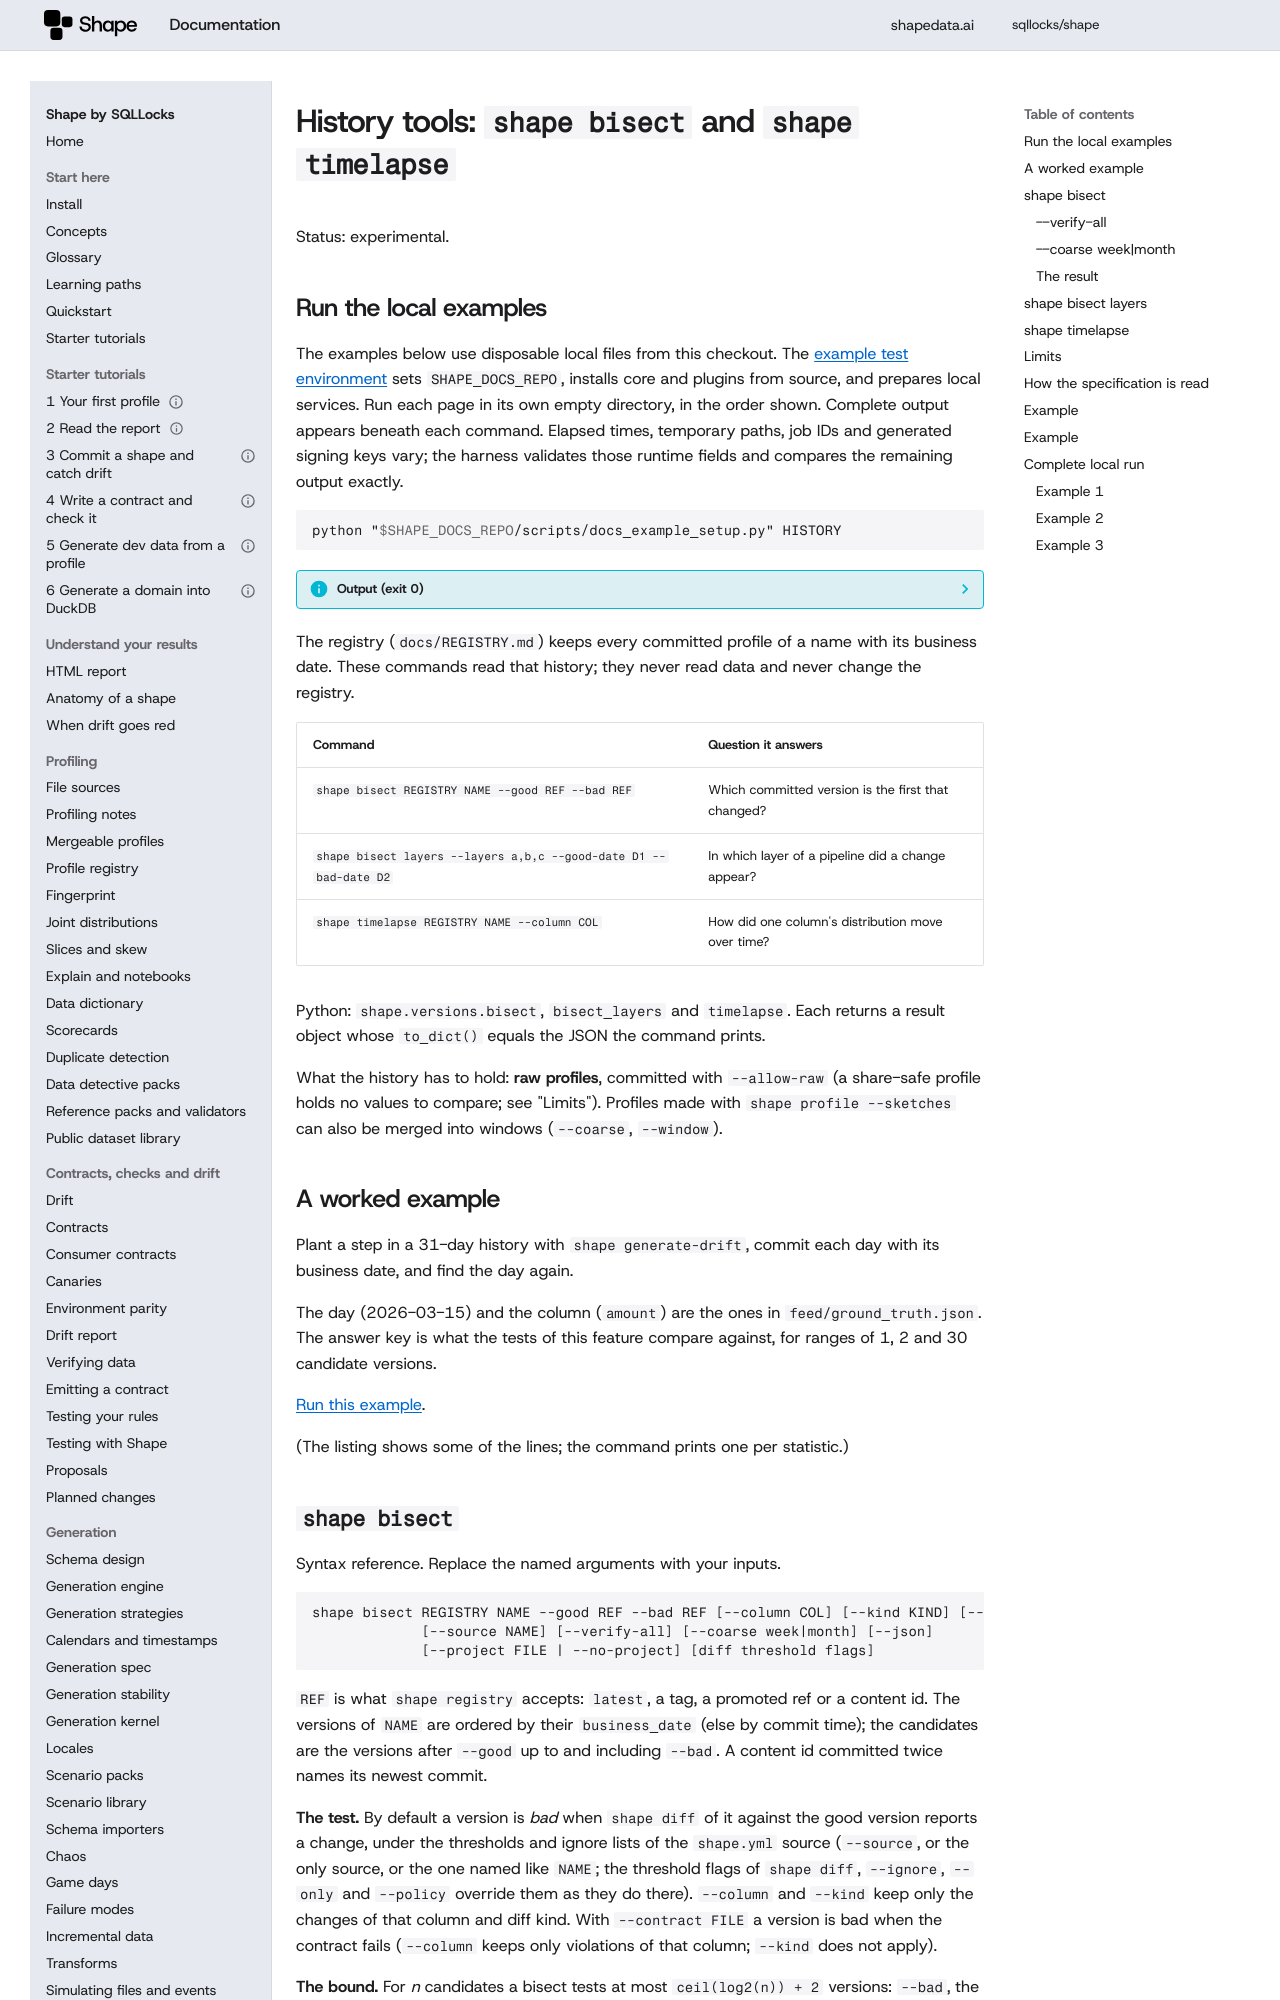

repository: sqllocks/shape · page: v0.9.3/HISTORY/index.html · generator: mkdocs

# History tools: `shape bisect` and `shape timelapse`

Status: experimental.

## Run the local examples

The examples below use disposable local files from this checkout. The [example test environment](contributing/EXAMPLES.md) sets `SHAPE_DOCS_REPO`, installs core and plugins from source, and prepares local services. Run each page in its own empty directory, in the order shown. Complete output appears beneath each command. Elapsed times, temporary paths, job IDs and generated signing keys vary; the harness validates those runtime fields and compares the remaining output exactly.

<!-- example: 999 -->

```bash {.runnable-reference}
python "$SHAPE_DOCS_REPO/scripts/docs_example_setup.py" HISTORY
```

??? info "Output (exit 0)"

    ```text {.expected}
    Prepared local fixtures for HISTORY
    ```


The registry (`docs/REGISTRY.md`) keeps every committed profile of a name with its business date.
These commands read that history; they never read data and never change the registry.

| Command | Question it answers |
|---|---|
| `shape bisect REGISTRY NAME --good REF --bad REF` | Which committed version is the first that changed? |
| `shape bisect layers --layers a,b,c --good-date D1 --bad-date D2` | In which layer of a pipeline did a change appear? |
| `shape timelapse REGISTRY NAME --column COL` | How did one column's distribution move over time? |

Python: `shape.versions.bisect`, `bisect_layers` and `timelapse`. Each returns a result object whose
`to_dict()` equals the JSON the command prints.

What the history has to hold: **raw profiles**, committed with `--allow-raw` (a share-safe profile
holds no values to compare; see "Limits"). Profiles made with `shape profile --sketches` can also
be merged into windows (`--coarse`, `--window`).

## A worked example

Plant a step in a 31-day history with `shape generate-drift`, commit each day with its business
date, and find the day again.

The day (2026-03-15) and the column (`amount`) are the ones in `feed/ground_truth.json`. The answer
key is what the tests of this feature compare against, for ranges of 1, 2 and 30 candidate
versions.

[Run this example](#local-example-2).


(The listing shows some of the lines; the command prints one per statistic.)

## `shape bisect`

<!-- example: 3 -->

Syntax reference. Replace the named arguments with your inputs.

```
shape bisect REGISTRY NAME --good REF --bad REF [--column COL] [--kind KIND] [--contract FILE]
             [--source NAME] [--verify-all] [--coarse week|month] [--json]
             [--project FILE | --no-project] [diff threshold flags]
```


`REF` is what `shape registry` accepts: `latest`, a tag, a promoted ref or a content id. The
versions of `NAME` are ordered by their `business_date` (else by commit time); the candidates are
the versions after `--good` up to and including `--bad`. A content id committed twice names its
newest commit.

**The test.** By default a version is *bad* when `shape diff` of it against the good version
reports a change, under the thresholds and ignore lists of the `shape.yml` source (`--source`, or
the only source, or the one named like `NAME`; the threshold flags of `shape diff`, `--ignore`,
`--only` and `--policy` override them as they do there). `--column` and `--kind` keep only the
changes of that column and diff kind. With `--contract FILE` a version is bad when the contract
fails (`--column` keeps only violations of that column; `--kind` does not apply).

**The bound.** For *n* candidates a bisect tests at most `ceil(log2(n)) + 2` versions: `--bad`, the
good version (only a contract can fail it) and the search over the others. The result reports
`candidates`, `evaluated` and `max_evaluations`.

**Exit codes.** 0 when the first bad version is found. 2 when `--good` itself tests bad, when
`--bad` tests good, when `--good` is not older than `--bad`, or when a version cannot be tested
(an unknown name or ref, a share-safe or non-profile version).

The result names the first bad version (`ref`, `content_id`, `business_date`), the last good one,
and the `changes` between them (`column`, `kind`, `before`, `after`, `severity`, `score`).
`changes_vs_good` (diff test) or `violations` (contract test) is the evidence for the first bad
version. When no single step between the last good and the first bad version is a change (a slow
ramp), `changes` is empty and a warning says to read `changes_vs_good`.

### `--verify-all`

Bisect assumes the change persists once it appears. `--verify-all` tests every candidate instead,
reports the same first bad version, and lists in `flips` every version that tests good *after* a
bad one, with a warning that bisect assumes the change persists.
